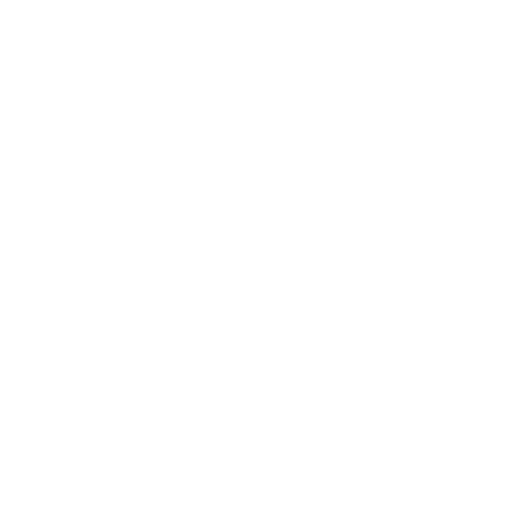
t = 0.00 s
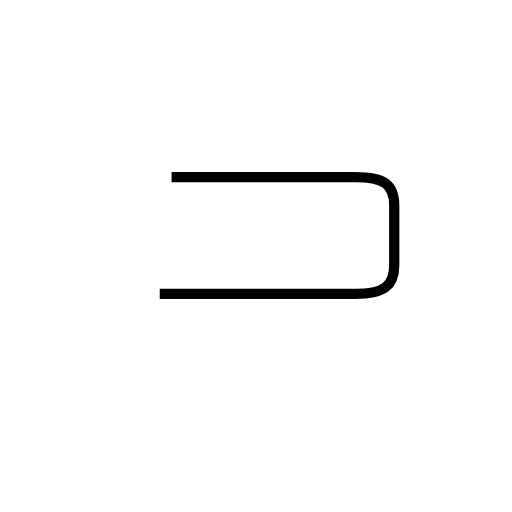
t = 1.61 s
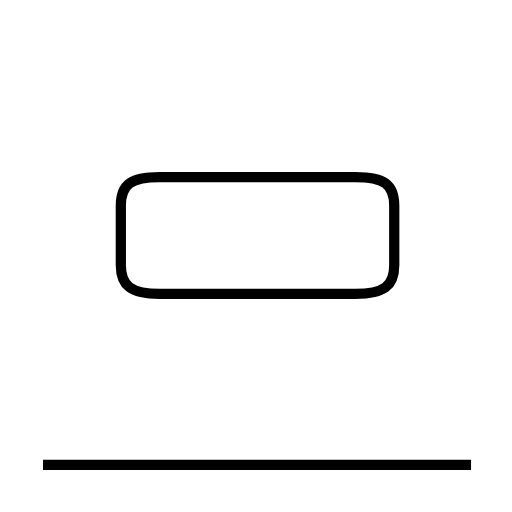
t = 3.41 s
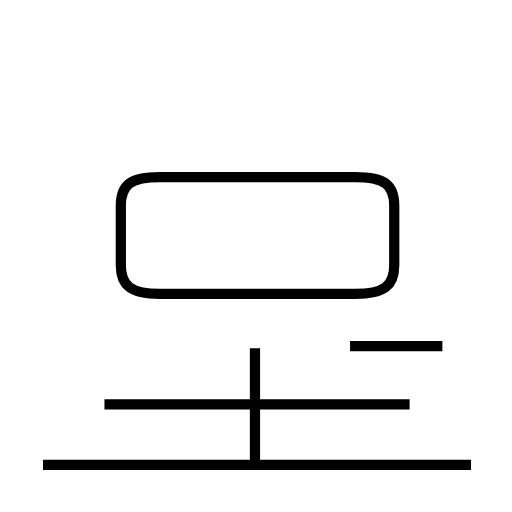
t = 4.90 s
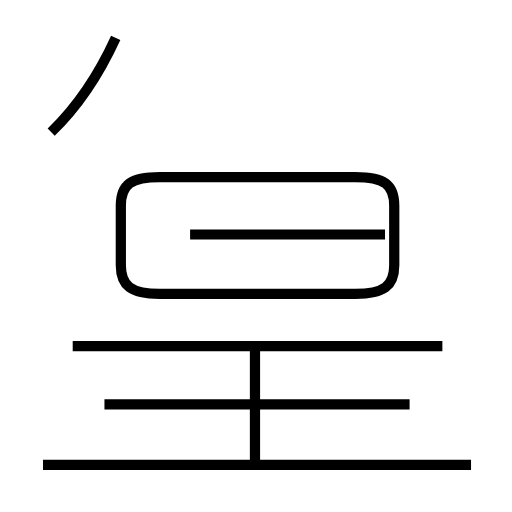
t = 6.62 s
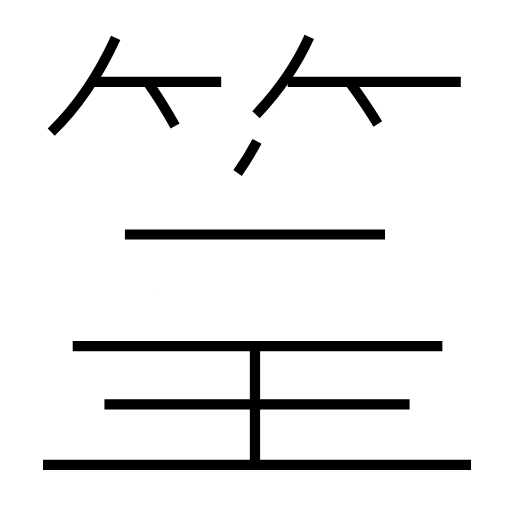
t = 8.39 s

The animated SVG that drew these frames (rendered in a browser with its animation timeline set to each time). Animation: 13 SMIL elements (animate=13); one cycle of 8.39 s.

<?xml version='1.0' encoding='utf-8'?>
<svg viewBox="0.0 -6.0 50.0 50.0" version="1.1" xmlns="http://www.w3.org/2000/svg"><rect x="-1000" y="-1000" width="2000" height="2000" stroke="white" fill="white" /><g style="fill:none;stroke:#000000;stroke-width:1"><path d="M 15.6 -15.3 L 34.7 -15.3 C 37.5 -15.3 38.5 -16.1 38.5 -18.1 L 38.5 -23.9 C 38.5 -26.0 37.5 -26.7 34.7 -26.7 L 15.6 -26.7 C 12.8 -26.7 11.8 -26.0 11.8 -23.9 L 11.8 -18.1 C 11.8 -16.1 12.8 -15.3 15.6 -15.3 Z " transform="translate(0.0 38.0)" stroke-dasharray="71.75039990857042" stroke-dashoffset="71.75039990857042"><animate attributeName="stroke-dashoffset" from="71.75039990857042" to="0" dur="2.1525119972571125s" begin="0s; anim_end.end" fill="freeze" id="anim0" /></path><path d="M 46.0 1.4 L 4.2 1.4 " transform="translate(0.0 38.0)" stroke-dasharray="41.8" stroke-dashoffset="41.8"><animate attributeName="stroke-dashoffset" from="41.8" to="0" dur="1.2539999999999998s" begin="anim0.end" fill="freeze" id="anim1" /></path><path d="M 24.9 1.1 L 24.9 -10.0 " transform="translate(0.0 38.0)" stroke-dasharray="11.1" stroke-dashoffset="11.1"><animate attributeName="stroke-dashoffset" from="11.1" to="0" dur="0.33299999999999996s" begin="anim1.end" fill="freeze" id="anim2" /></path><path d="M 40.0 -4.5 L 10.2 -4.5 " transform="translate(0.0 38.0)" stroke-dasharray="29.8" stroke-dashoffset="29.8"><animate attributeName="stroke-dashoffset" from="29.8" to="0" dur="0.894s" begin="anim2.end" fill="freeze" id="anim3" /></path><path d="M 43.2 -10.2 L 7.1 -10.2 " transform="translate(0.0 38.0)" stroke-dasharray="36.1" stroke-dashoffset="36.1"><animate attributeName="stroke-dashoffset" from="36.1" to="0" dur="1.083s" begin="anim3.end" fill="freeze" id="anim4" /></path><path d="M 5.0 -31.1 C 7.5 -33.5 9.7 -36.8 11.3 -40.3 " transform="translate(0.0 38.0)" stroke-dasharray="11.213702370615454" stroke-dashoffset="11.213702370615454"><animate attributeName="stroke-dashoffset" from="11.213702370615454" to="0" dur="0.33641107111846363s" begin="anim4.end" fill="freeze" id="anim5" /></path><path d="M 37.6 -21.1 L 12.2 -21.1 " transform="translate(0.0 38.0)" stroke-dasharray="25.400000000000002" stroke-dashoffset="25.400000000000002"><animate attributeName="stroke-dashoffset" from="25.400000000000002" to="0" dur="0.762s" begin="anim5.end" fill="freeze" id="anim6" /></path><path d="M 17.1 -31.7 C 16.2 -33.3 15.5 -34.5 14.4 -36.0 " transform="translate(0.0 38.0)" stroke-dasharray="5.081019752860032" stroke-dashoffset="5.081019752860032"><animate attributeName="stroke-dashoffset" from="5.081019752860032" to="0" dur="0.15243059258580094s" begin="anim6.end" fill="freeze" id="anim7" /></path><path d="M 21.6 -36.0 L 8.8 -36.0 " transform="translate(0.0 38.0)" stroke-dasharray="12.8" stroke-dashoffset="12.8"><animate attributeName="stroke-dashoffset" from="12.8" to="0" dur="0.384s" begin="anim7.end" fill="freeze" id="anim8" /></path><path d="M 23.2 -27.1 C 23.9 -28.1 24.4 -28.9 25.1 -30.2 " transform="translate(0.0 38.0)" stroke-dasharray="3.63837069671285" stroke-dashoffset="3.63837069671285"><animate attributeName="stroke-dashoffset" from="3.63837069671285" to="0" dur="0.1091511209013855s" begin="anim8.end" fill="freeze" id="anim9" /></path><path d="M 25.0 -32.8 C 26.8 -34.7 28.9 -37.5 30.2 -40.4 " transform="translate(0.0 38.0)" stroke-dasharray="9.248871701358985" stroke-dashoffset="9.248871701358985"><animate attributeName="stroke-dashoffset" from="9.248871701358985" to="0" dur="0.27746615104076955s" begin="anim9.end" fill="freeze" id="anim10" /></path><path d="M 36.9 -31.9 C 36.2 -33.0 35.2 -34.6 34.1 -36.0 " transform="translate(0.0 38.0)" stroke-dasharray="4.967075253517302" stroke-dashoffset="4.967075253517302"><animate attributeName="stroke-dashoffset" from="4.967075253517302" to="0" dur="0.14901225760551903s" begin="anim10.end" fill="freeze" id="anim11" /></path><path d="M 45.0 -36.0 L 28.1 -36.0" transform="translate(0.0 38.0)" stroke-dasharray="16.9" stroke-dashoffset="16.9"><animate attributeName="stroke-dashoffset" from="16.9" to="0" dur="0.5069999999999999s" begin="anim11.end" fill="freeze" id="anim_end" /></path></g></svg>
